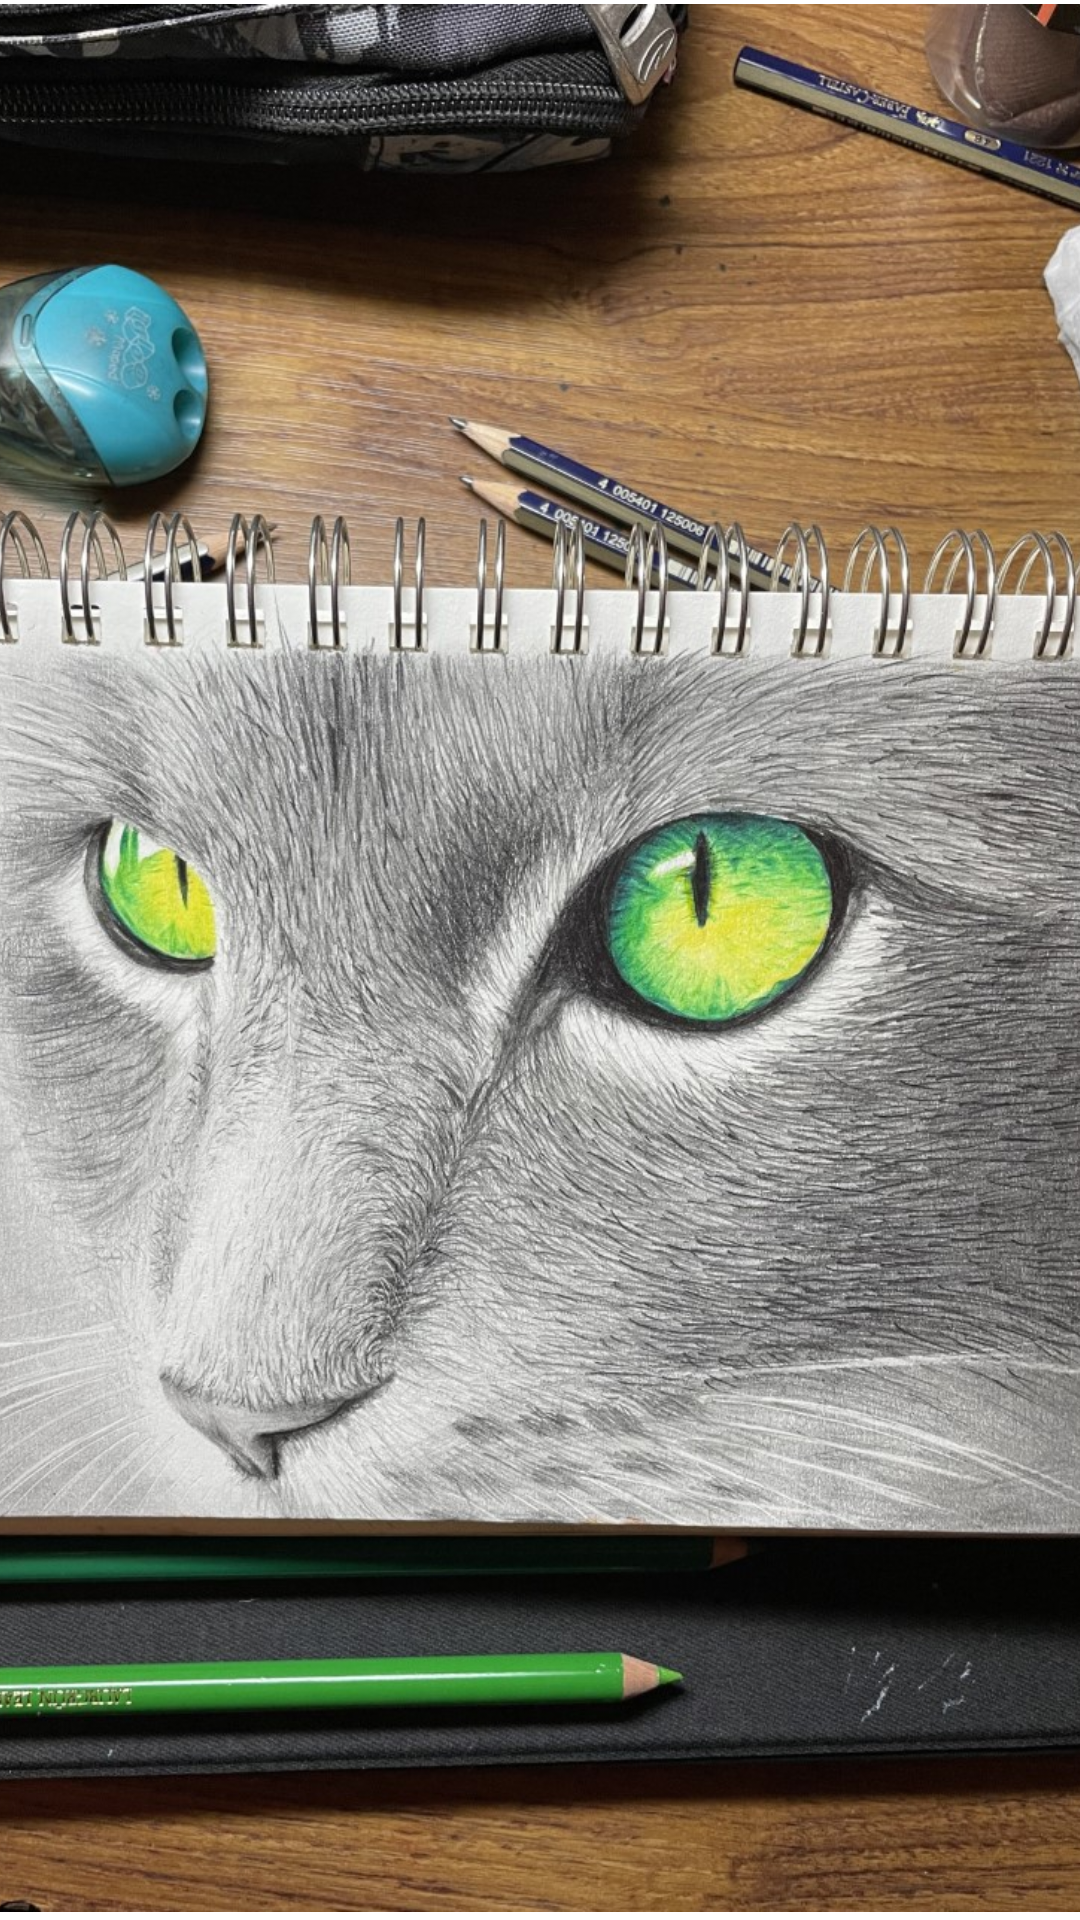

Layout XML and referenced resources for this Android screen:
<!-- AndroidManifest.xml: application theme Theme.SE428L5 -->
<!-- res/layout/activity_cat.xml -->
<?xml version="1.0" encoding="utf-8"?>
<androidx.constraintlayout.widget.ConstraintLayout xmlns:android="http://schemas.android.com/apk/res/android"
    xmlns:app="http://schemas.android.com/apk/res-auto"
    xmlns:tools="http://schemas.android.com/tools"
    android:layout_width="match_parent"
    android:layout_height="match_parent"
    tools:context=".cat">

    <ImageView
        android:id="@+id/imageView2"
        android:layout_width="477dp"
        android:layout_height="814dp"
        app:layout_constraintBottom_toBottomOf="parent"
        app:layout_constraintEnd_toEndOf="parent"
        app:layout_constraintHorizontal_bias="0.681"
        app:layout_constraintStart_toStartOf="parent"
        app:layout_constraintTop_toTopOf="parent"
        app:layout_constraintVertical_bias="0.506"
        app:srcCompat="@drawable/cat" />
</androidx.constraintlayout.widget.ConstraintLayout>
<!-- resources referenced by this layout -->
<resources>
  <!-- drawable cat: jpg bitmap (drawable, 449033 bytes) -->
  <style name="Theme.SE428L5" parent="Theme.MaterialComponents.DayNight.DarkActionBar">
          
          <item name="colorPrimary">@color/purple_500</item>
          <item name="colorPrimaryVariant">@color/purple_700</item>
          <item name="colorOnPrimary">@color/white</item>
          
          <item name="colorSecondary">@color/teal_200</item>
          <item name="colorSecondaryVariant">@color/teal_700</item>
          <item name="colorOnSecondary">@color/black</item>
          
          <item name="android:statusBarColor" tools:targetApi="l">?attr/colorPrimaryVariant</item>
          
      </style>
  <!-- not gathered from this repository: default colours our renderer supplied (Android Studio template values) -->
  <color name="purple_500">#FF6200EE</color>
  <color name="purple_700">#FF3700B3</color>
  <color name="teal_200">#FF03DAC5</color>
  <color name="teal_700">#FF018786</color>
  <color name="black">#FF000000</color>
  <color name="white">#FFFFFFFF</color>
</resources>
